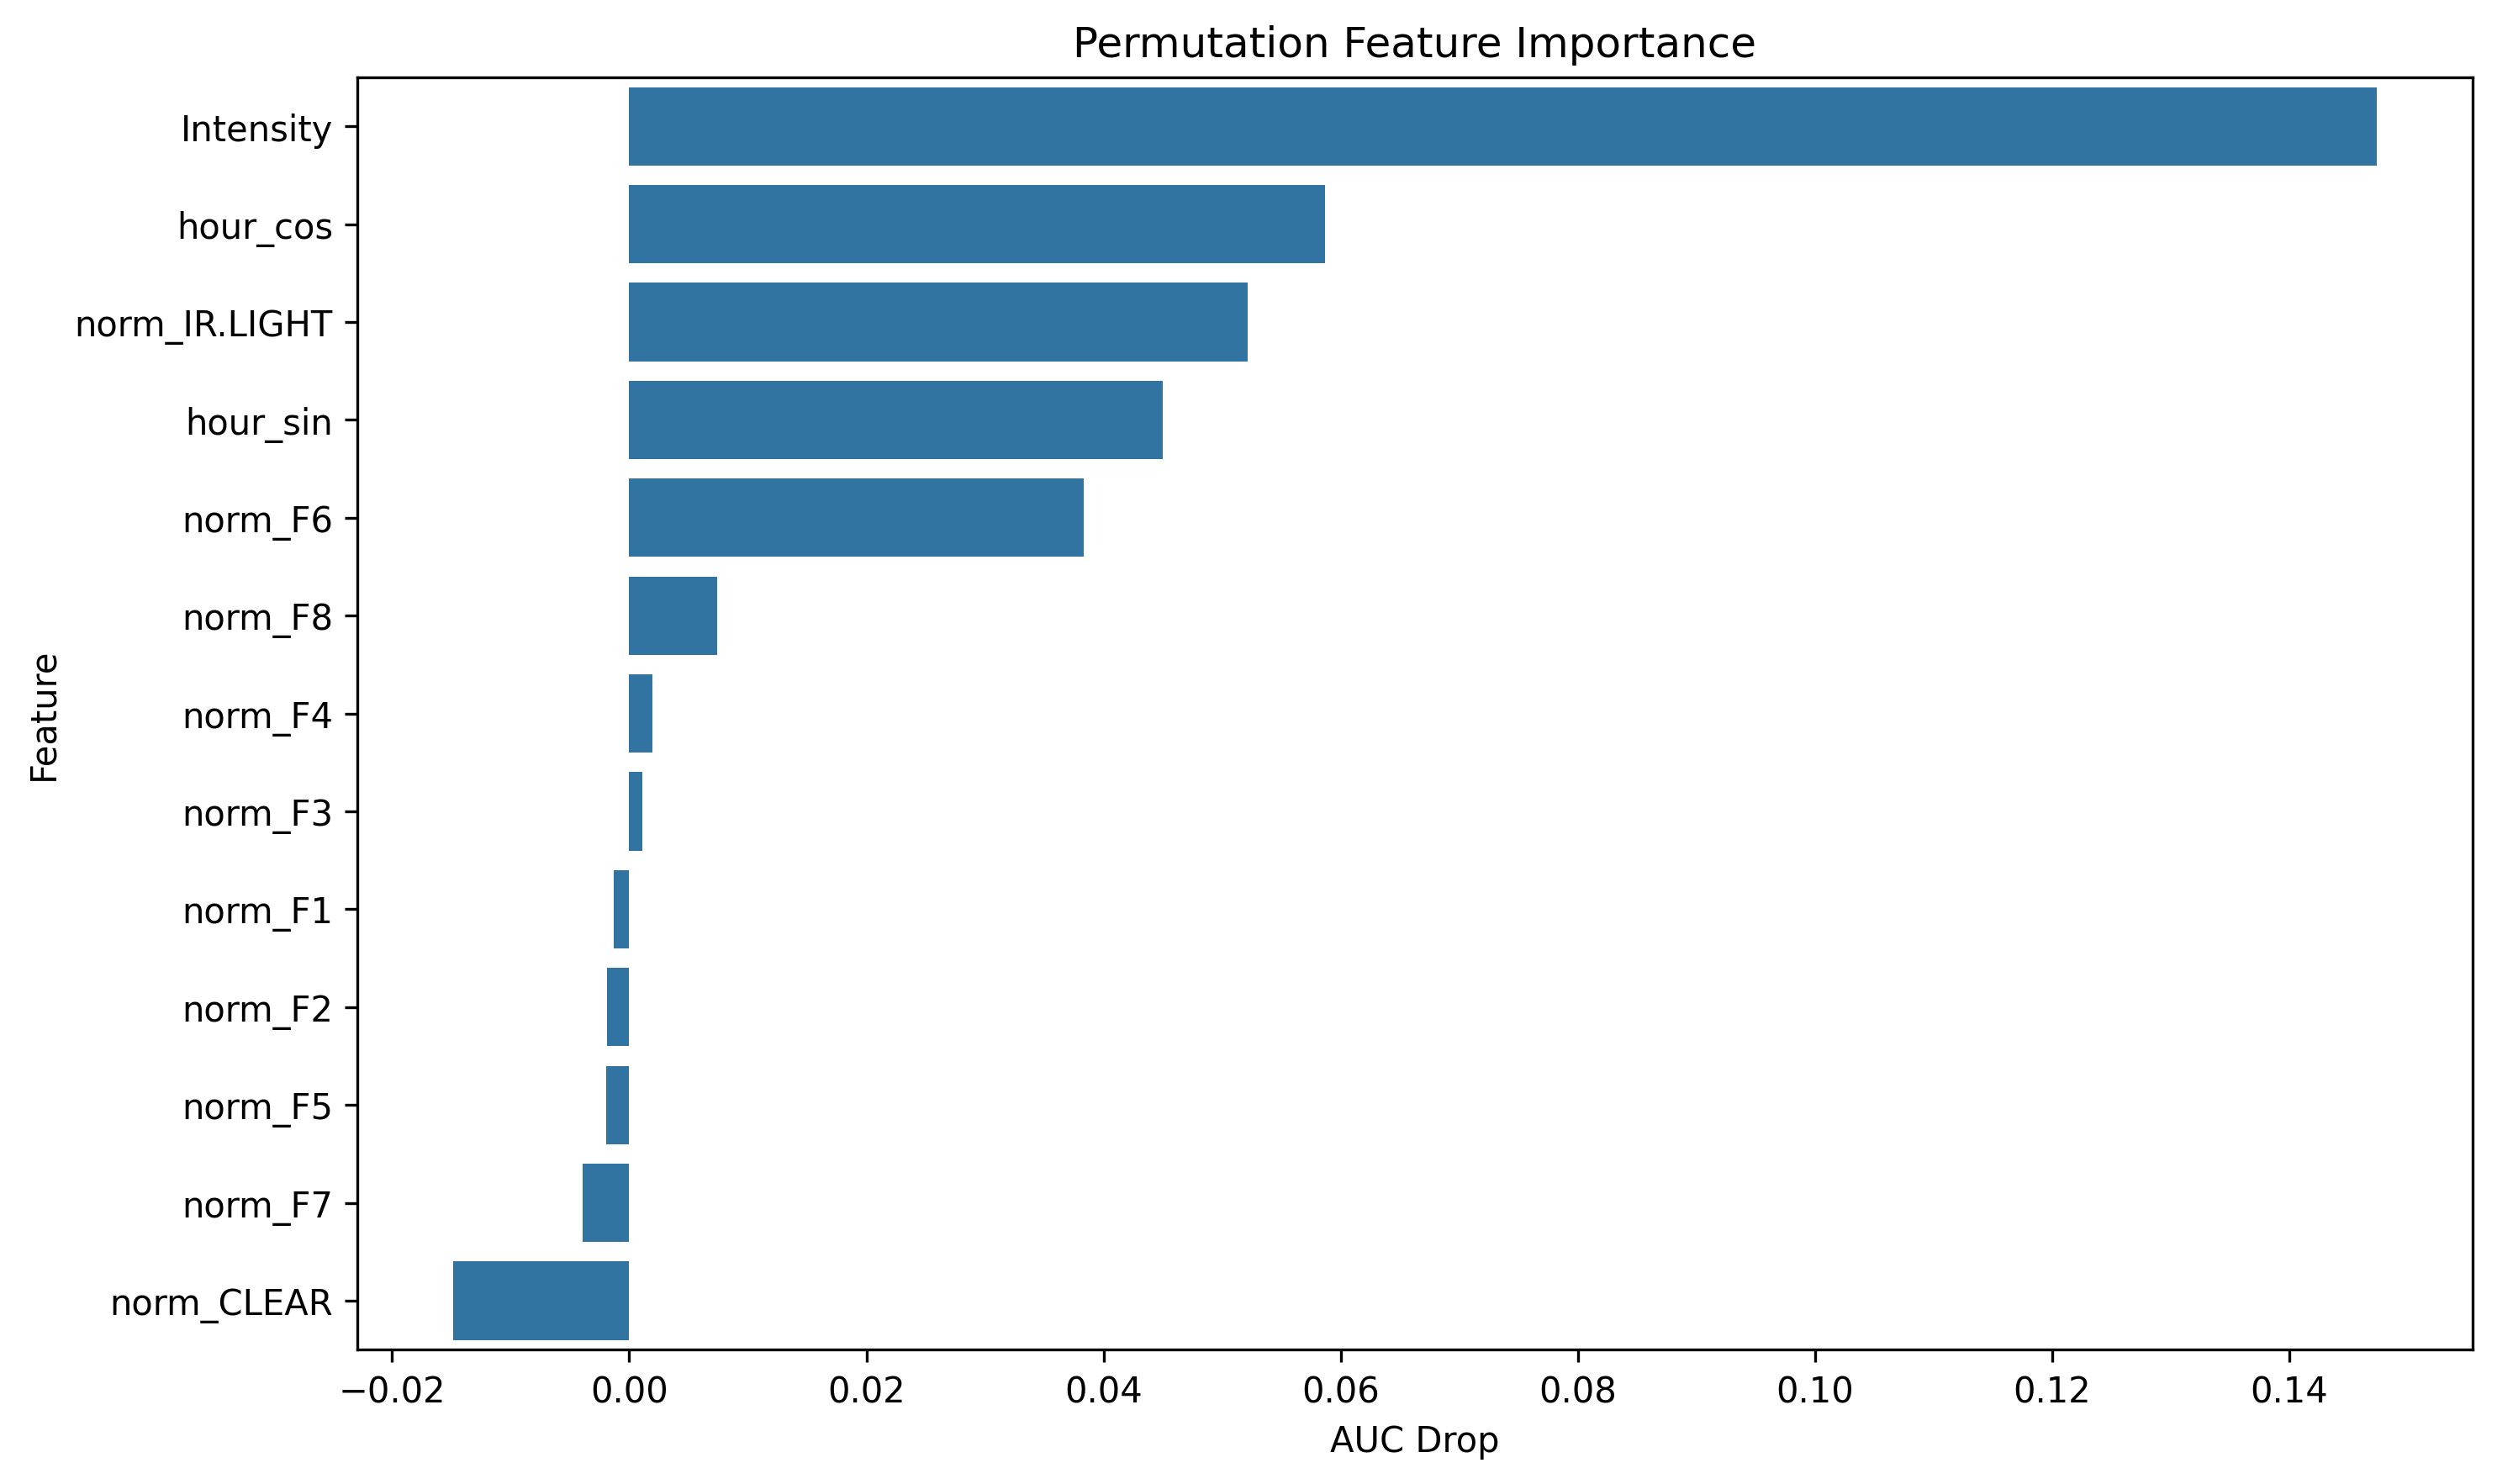

The table this chart was drawn from, first rows:
feature, importance
Intensity, 0.1473
hour_cos, 0.05864
norm_IR.LIGHT, 0.05214
hour_sin, 0.045
norm_F6, 0.03832
norm_F8, 0.007392
norm_F4, 0.001942
norm_F3, 0.001074
norm_F1, -0.001319
norm_F2, -0.001844
norm_F5, -0.001959
norm_F7, -0.003901
norm_CLEAR, -0.01482
